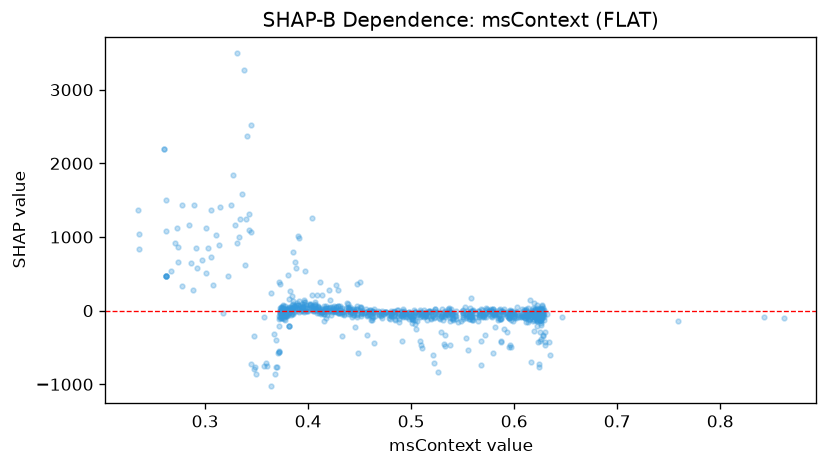

Source data for this figure (header and first rows):
feature_value, shap_value
0.5128, 11.82
0.6242, 7.513
0.274, 660.2
0.3715, -544.1
0.6215, -60.97
0.4807, -29.86
0.292, 579.9
0.5123, -33.67
0.437, 38.55
0.3955, 94.67
0.5735, -12.75
0.4627, -6.348
0.4733, -47.07
0.5195, -17.7
0.3725, -44.13
0.5798, 17.59
0.5673, -36.16
0.6025, -19.46
0.4137, 28.38
0.5023, 13.79
0.4038, 60.15
0.3587, -706.5
0.4423, -33.75
0.3845, -50.65
0.462, -66.77
0.384, 26.24
0.3383, 616.2
0.3755, -12.85
0.5145, -46.09
0.3753, 1.643
0.3762, -32.15
0.3745, 3.907
0.372, -77.81
0.5297, 16.23
0.463, -22.71
0.3798, -4.756
0.6205, 27.53
0.4397, 16.2
0.4062, 38.77
0.3715, -566.6
0.3715, -566.6
0.375, -66.32
0.3787, -21.25
0.4518, 41.73
0.381, -14.81
0.509, -19.31
0.3442, 1069
0.5135, -48.13
0.6288, -49.11
0.597, -125
0.5433, -118
0.4245, 0.003284
0.625, -120.8
0.5785, -81.49
0.3785, -45.18
0.4952, -37.86
0.5102, -59.18
0.556, -115.9
0.415, 19.58
0.387, 26.97
... 886 more rows
